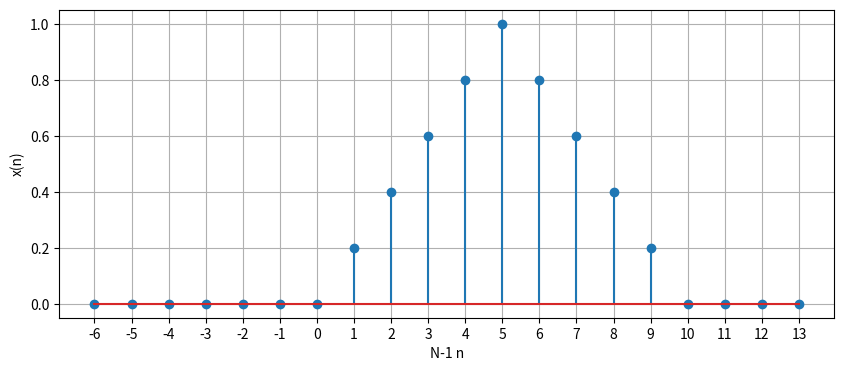

Generate this figure with matplotlib: (Note: this script raises an exception after producing the figure.)
import numpy as np
import matplotlib.pyplot as plt

# Plot Finite Lenght Sequence
xn = np.zeros(20)
n  = np.arange(-6,14,1)
xn[7:12] = np.arange(0.2,1.2,0.2)
xn[11:16] = np.arange(1,0,-0.2)
filename = '../../../img/2022/02.dft/01.finite_length_sequence.svg'

plt.stem(n,xn)
plt.grid()
plt.ylabel(r'x(n)')
plt.xlabel(r'N-1 n')
plt.xticks(n)
figure1 = plt.gcf()  # get current figure
figure1.set_size_inches(10, 4) 
plt.savefig(filename, format='svg', dpi=1200)

# Plot Periodic Sequence
filename2 = '../../../img/2022/02.dft/02.periodic_sequence.svg'
xn1 = np.arange(0,1.2,0.2)
xn1 = np.append(xn1, np.arange(0.8,0,-0.2))
xn2 = np.append(xn1,xn1)
xn2 = np.append(xn2,xn1)
n2 = np.arange(-10,len(xn2)-10,1)
plt.stem(n2,xn2)
plt.ylabel(r'x(n)')
plt.xlabel(r'N-1 n')
plt.xticks(n2)
figure2 = plt.gcf()  # get current figure
figure2.set_size_inches(10, 4) 
plt.grid()
plt.savefig(filename2, format='svg', dpi=1200, bbox_inches='tight')